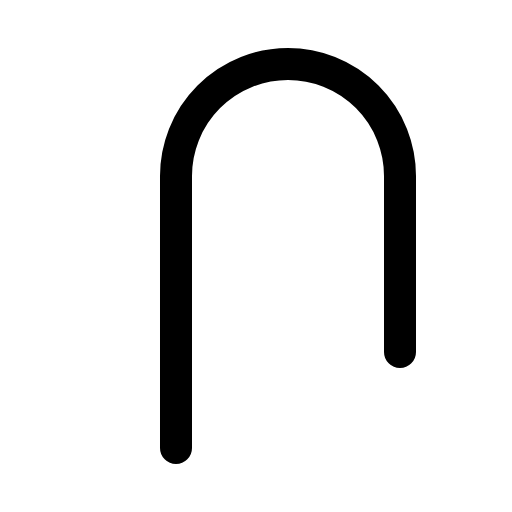
t = 0.00 s
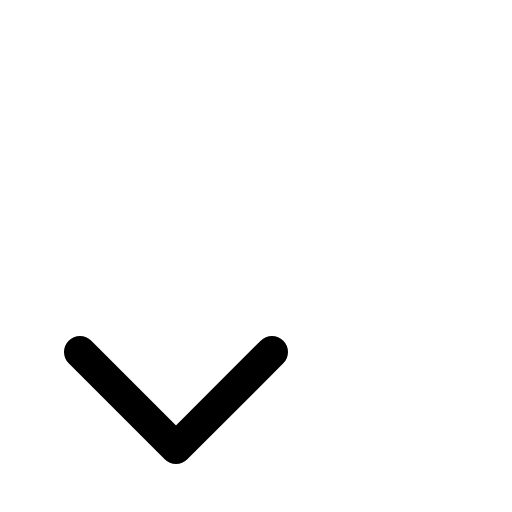
t = 0.30 s
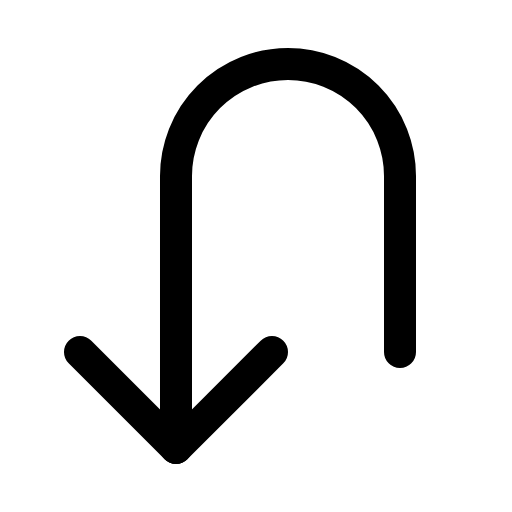
t = 0.68 s
t = 1.05 s: frame unchanged from t = 0.68 s, image omitted
t = 1.43 s: frame unchanged from t = 0.68 s, image omitted

The animated SVG that drew these frames (rendered in a browser with its animation timeline set to each time). Animation: 1 CSS @keyframes rule; one cycle of 1.80 s, repeats indefinitely.

<svg xmlns="http://www.w3.org/2000/svg" viewBox="0 0 256 256">
  <style>
    .draw-line {
      stroke-dasharray: 2000;
      stroke-dashoffset: 0;
    }
    svg:hover .draw-line {
      animation: phosphor-draw-in 1.5s ease-in-out infinite alternate;
    }
    @keyframes phosphor-draw-in {
      0%   { stroke-dashoffset: 2000; }
      100% { stroke-dashoffset: 0; }
    }
  </style><rect width="256" height="256" fill="none"/><polyline points="136 176 88 224 40 176" fill="none" stroke="currentColor" stroke-linecap="round" stroke-linejoin="round" stroke-width="16" class="draw-line" pathLength="1" style="animation-delay: 0s"/><path d="M200,176V88a56,56,0,0,0-56-56h0A56,56,0,0,0,88,88V224" fill="none" stroke="currentColor" stroke-linecap="round" stroke-linejoin="round" stroke-width="16" class="draw-line" pathLength="1" style="animation-delay: 0.3s"/></svg>
